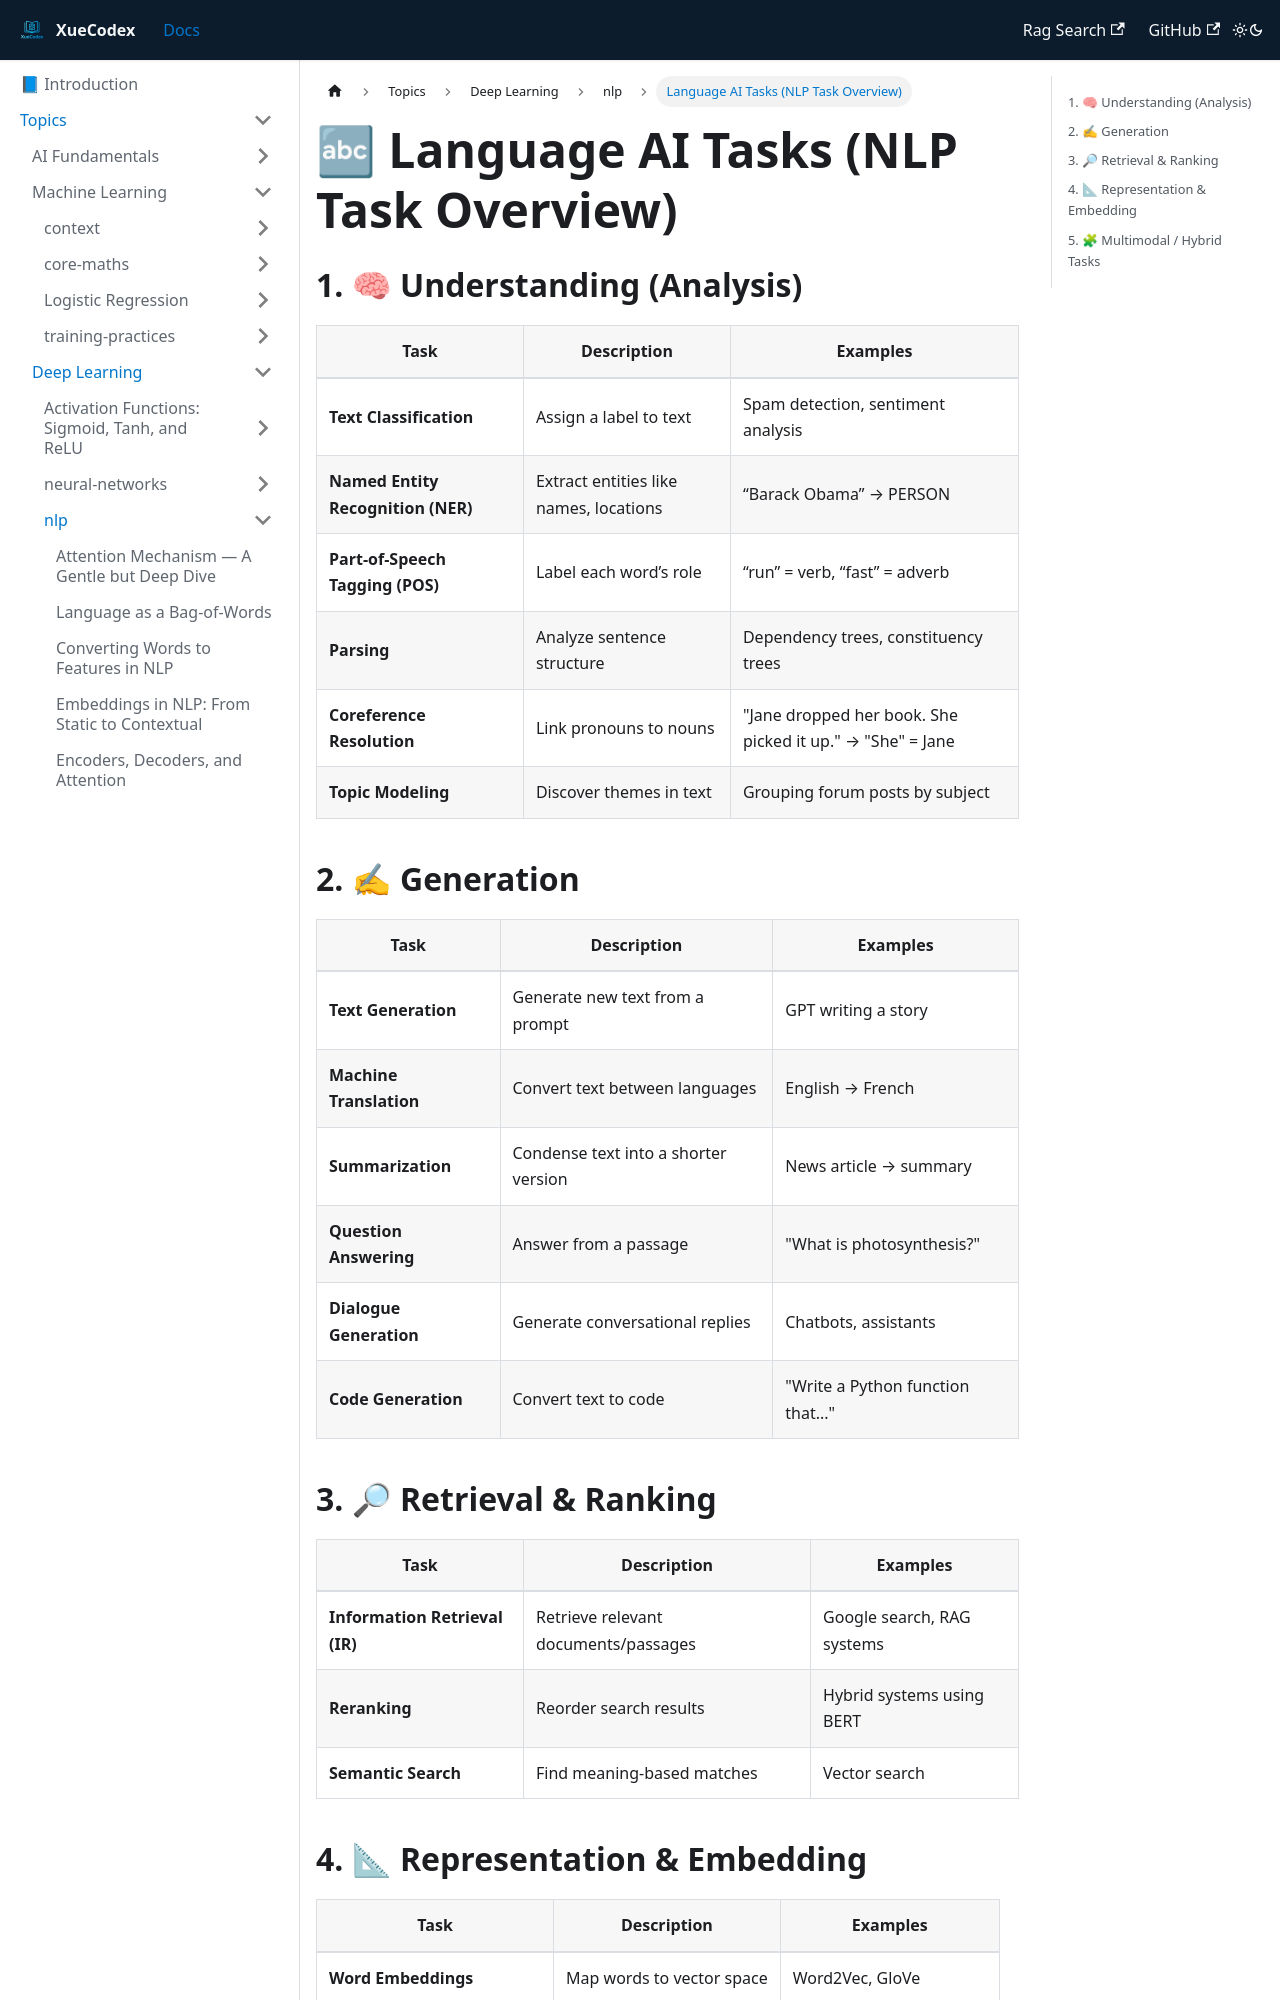

repository: vlakmaker/XueCodex · page: docs/topics/deep-learning/nlp/language-ai-tasks.html · generator: docusaurus

---
id: "language-ai-tasks"
title: "Language AI Tasks (NLP Task Overview)"
tags: [nlp, neural networks, words]
---
# 🔤 Language AI Tasks (NLP Task Overview)

## 1. 🧠 Understanding (Analysis)
| Task | Description | Examples |
|------|-------------|----------|
| **Text Classification** | Assign a label to text | Spam detection, sentiment analysis |
| **Named Entity Recognition (NER)** | Extract entities like names, locations | “Barack Obama” → PERSON |
| **Part-of-Speech Tagging (POS)** | Label each word’s role | “run” = verb, “fast” = adverb |
| **Parsing** | Analyze sentence structure | Dependency trees, constituency trees |
| **Coreference Resolution** | Link pronouns to nouns | "Jane dropped her book. She picked it up." → "She" = Jane |
| **Topic Modeling** | Discover themes in text | Grouping forum posts by subject |

## 2. ✍ Generation
| Task | Description | Examples |
|------|-------------|----------|
| **Text Generation** | Generate new text from a prompt | GPT writing a story |
| **Machine Translation** | Convert text between languages | English → French |
| **Summarization** | Condense text into a shorter version | News article → summary |
| **Question Answering** | Answer from a passage | "What is photosynthesis?" |
| **Dialogue Generation** | Generate conversational replies | Chatbots, assistants |
| **Code Generation** | Convert text to code | "Write a Python function that..." |
